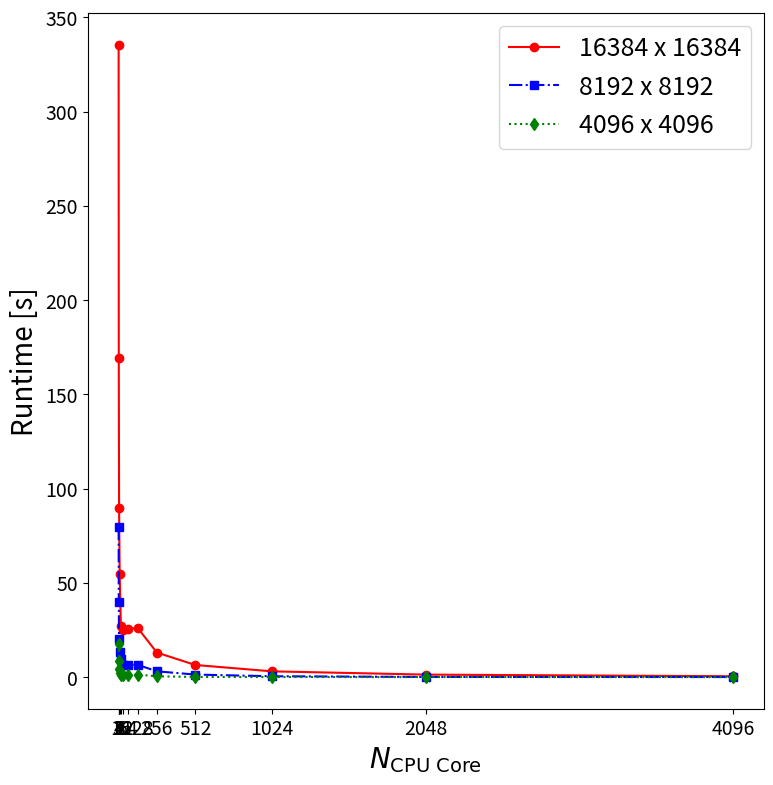
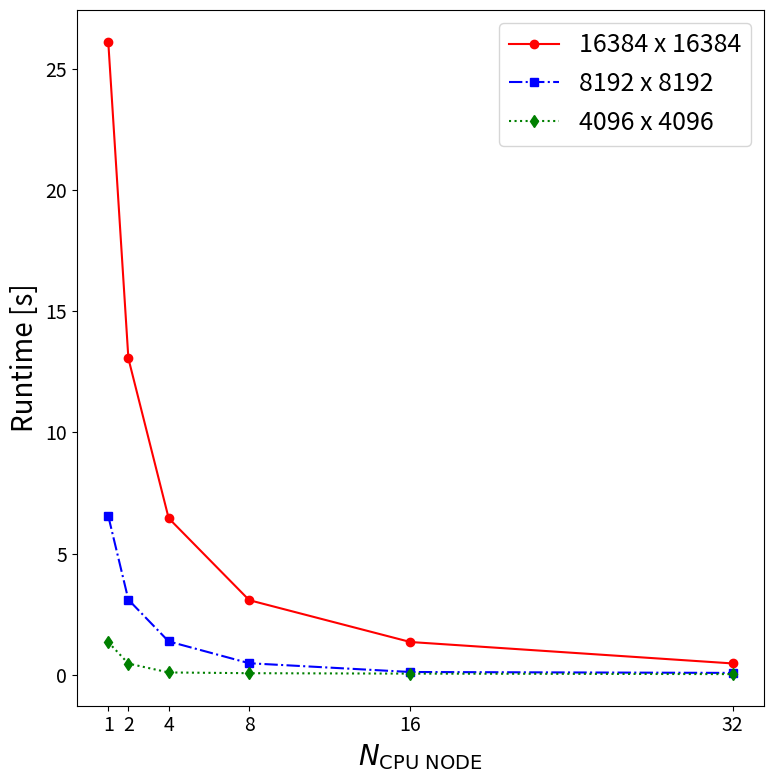
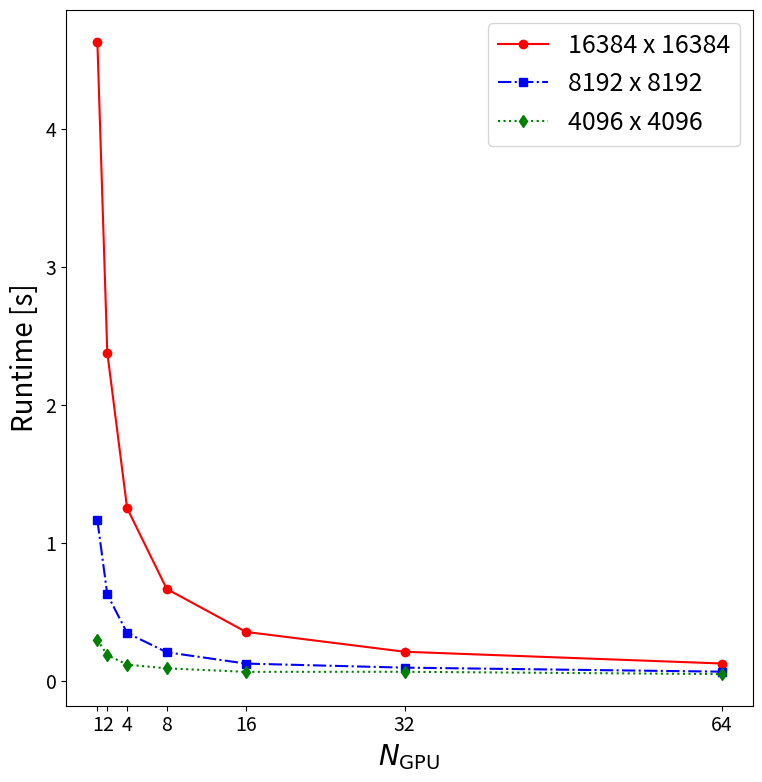
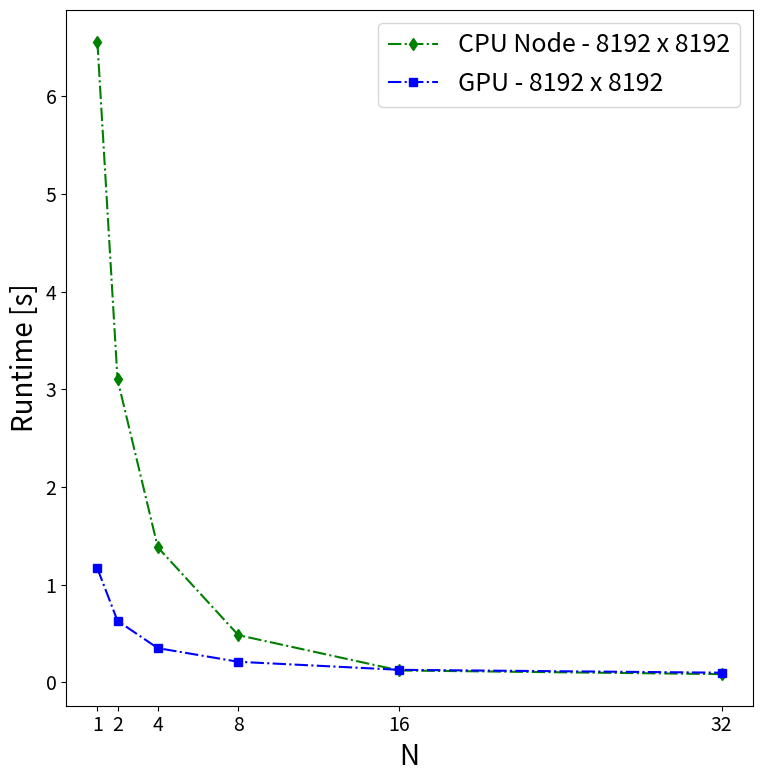
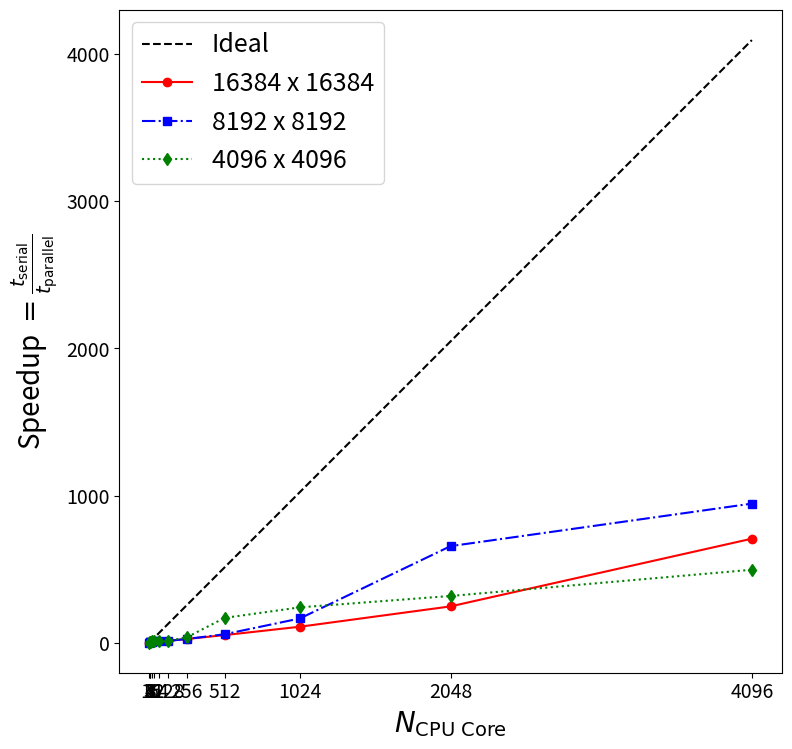
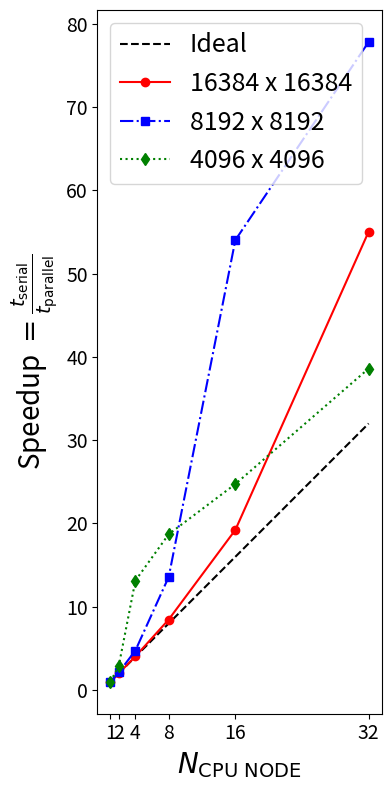
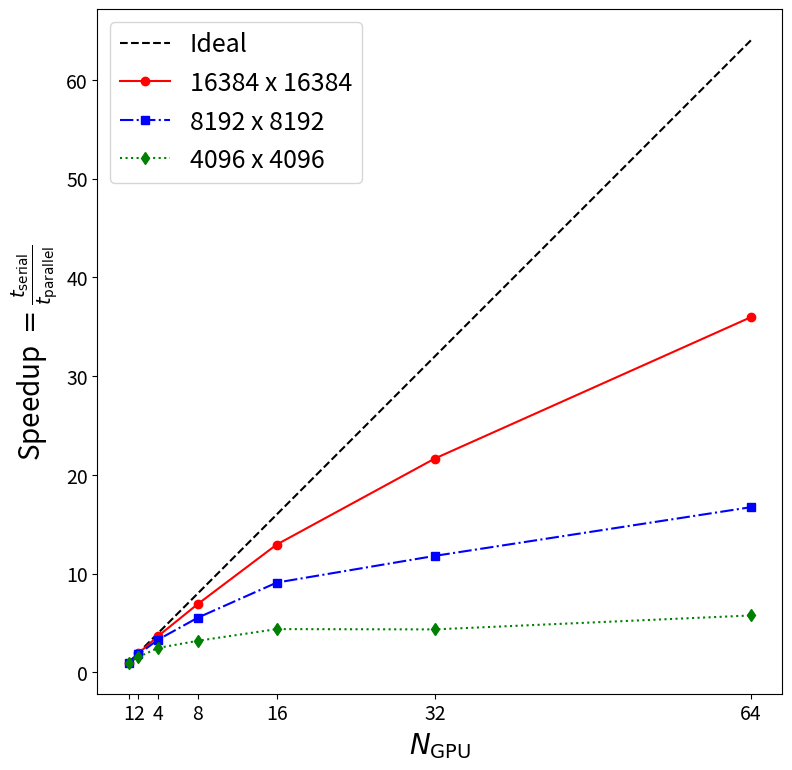
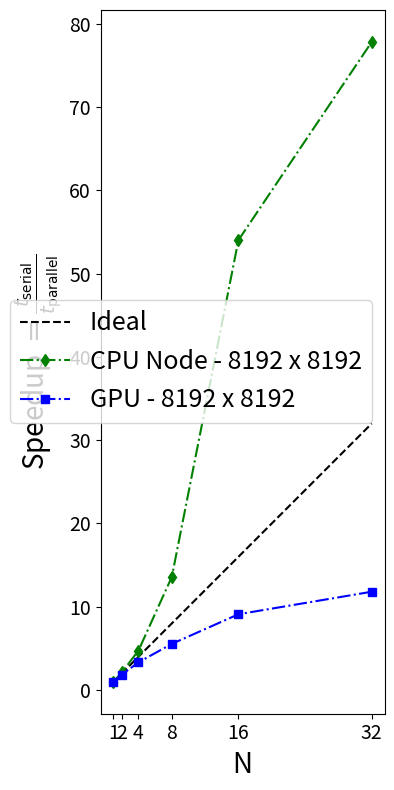
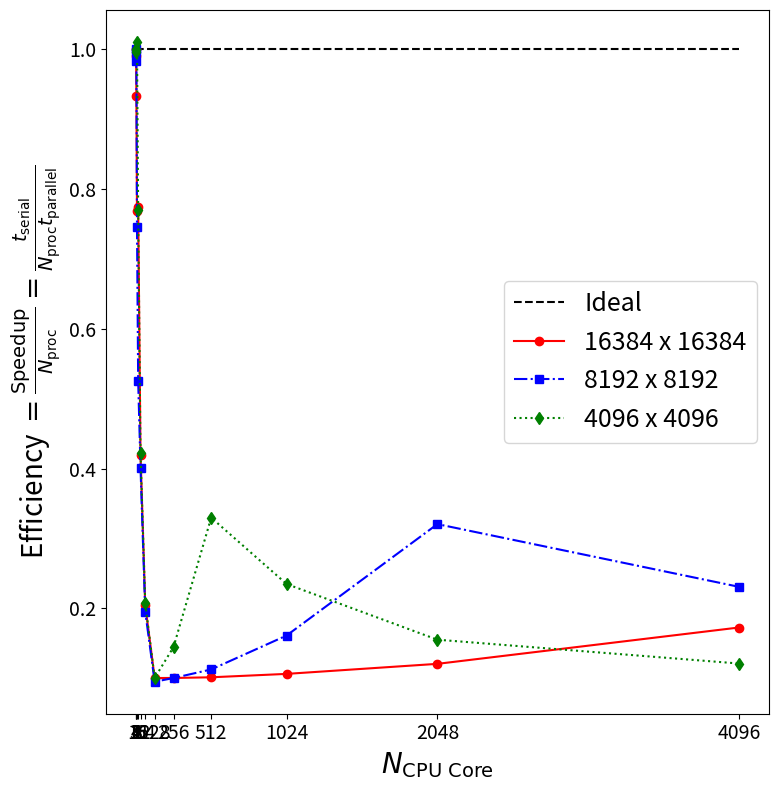
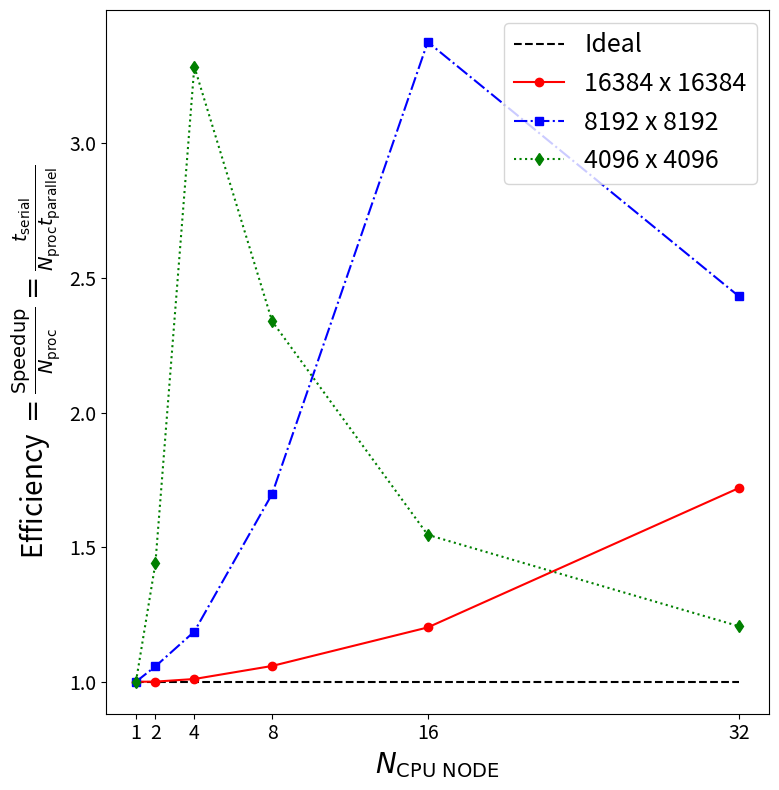
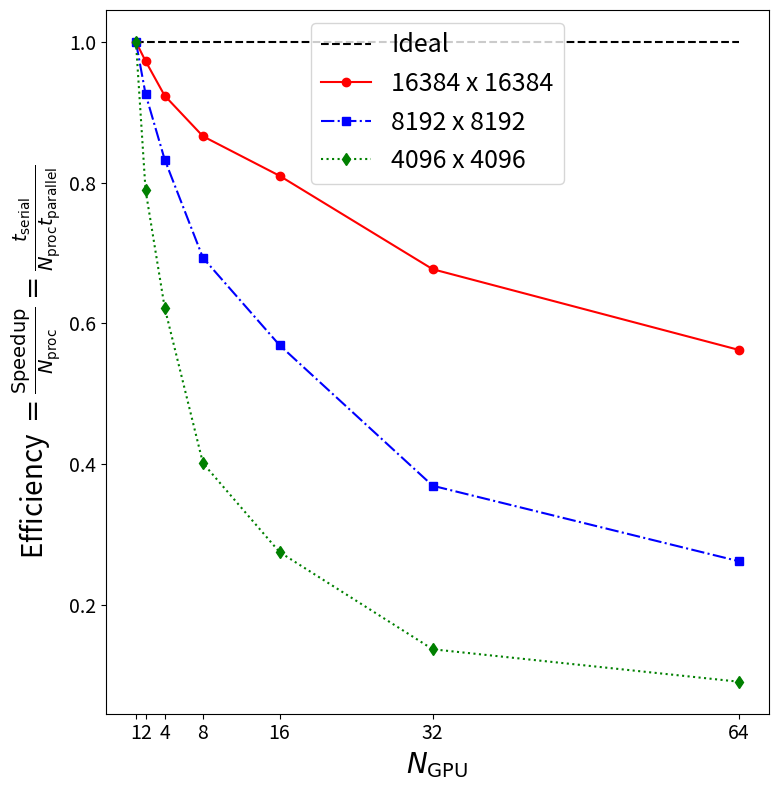
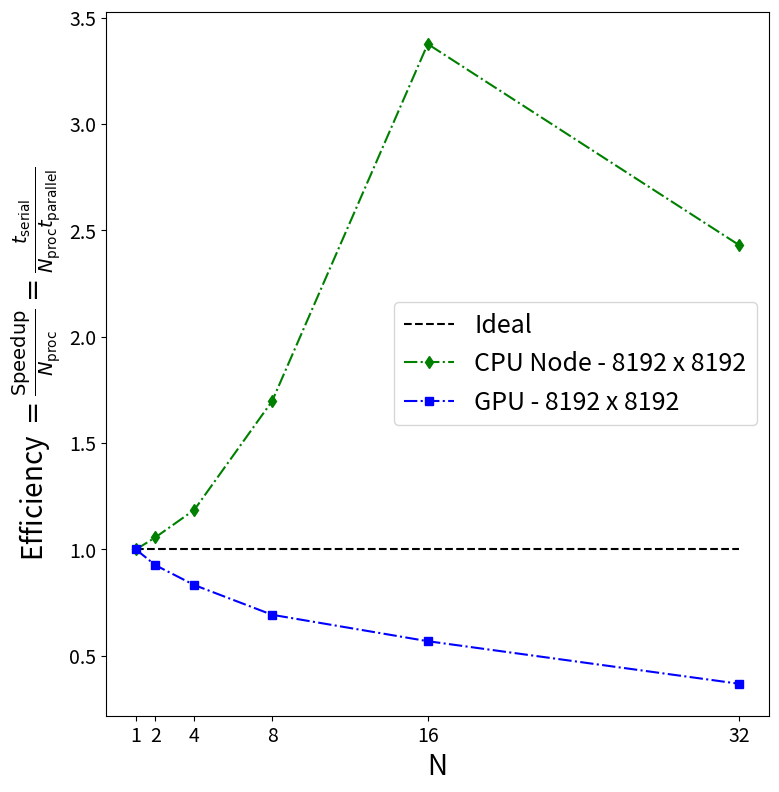

These charts were generated, in order, by the following Python code:
import numpy as np
import matplotlib as mpl
import matplotlib.pyplot as plt

##############################################################################
# User Input
##############################################################################
# Controls how the plots looks

# Set default figure size in inches
plt.rcParams["figure.figsize"] = (8, 8) 

# Font size for x and y axis labels
mpl.rcParams['axes.labelsize'] = 20

# Font size for the x and y axis tick labels
plt.rcParams['xtick.labelsize'] = 14
plt.rcParams['ytick.labelsize'] = 14

# Font size for lebels in the legend
plt.rc('legend', fontsize=18) 

##############################################################################
# Strong Scaling Data to Plot
##############################################################################

# Note: 
#     small  mesh is   4096 x  4096
#     medium mesh is   8192 x  8192
#     large  mesh is  16384 x 16384

# CPU - Total Runtime vs N CPU Core
n_cpu_core_small_mesh = np.array([1, 2, 4, 8, 16, 32, 64, 128, 256, 512, 1024, 2048, 4096])
t_cpu_core_small_mesh = np.array([17.38, 8.72, 4.347, 2.15, 1.41, 1.286, 1.307, 1.352, 0.4695, 0.1029, 0.07226, 0.05467, 0.03503])

n_cpu_core_medium_mesh = np.array([1, 2, 4, 8, 16, 32, 64, 128, 256, 512, 1024, 2048, 4096])
t_cpu_core_medium_mesh = np.array([79.71, 40.03, 20.26, 13.35, 9.476, 6.212, 6.373, 6.55, 3.102, 1.382, 0.4829, 0.1214, 0.08429])

n_cpu_core_large_mesh = np.array([1, 2, 4, 8, 16, 32, 64, 128, 256, 512, 1024, 2048, 4096])
t_cpu_core_large_mesh = np.array([335.6, 169.5, 89.94, 54.56, 27.09, 24.99, 25.62, 26.11, 13.05, 6.462, 3.083, 1.358, 0.4745])


# [redacted]
n_cpu_node_small_mesh = np.array([1, 2, 4, 8, 16, 32])
t_cpu_node_small_mesh = np.array([1.352, 0.4695, 0.1029, 0.07226, 0.05467, 0.03503])

n_cpu_node_medium_mesh = np.array([1, 2, 4, 8, 16, 32])
t_cpu_node_medium_mesh = np.array([6.558, 3.102, 1.382, 0.4829, 0.1214, 0.08429])

n_cpu_node_large_mesh = np.array([1, 2, 4, 8, 16, 32])
t_cpu_node_large_mesh = np.array([26.11, 13.05, 6.462, 3.083, 1.358, 0.4745])


# GPU - Total Runtime vs N GPU
n_gpu_small_mesh = np.array([1, 2, 4, 8, 16, 32, 64])
t_gpu_small_mesh = np.array([0.3004, 0.1902, 0.1207, 0.09364, 0.06838, 0.06885, 0.05205])

n_gpu_medium_mesh = np.array([1, 2, 4, 8, 16, 32, 64])
t_gpu_medium_mesh = np.array([1.166, 0.6295, 0.35, 0.2103, 0.1281, 0.09877, 0.06967])

n_gpu_large_mesh = np.array([1, 2, 4, 8, 16, 32, 64])
t_gpu_large_mesh = np.array([4.633, 2.381, 1.254, 0.6688, 0.3576, 0.2139, 0.1288])


##############################################################################
# Helper Functions
##############################################################################
def speedup(t_serial, t_parallel):
    return t_serial/np.array(t_parallel)

def efficiency(t_serial, t_parallel, n_proc):
    return speedup(t_serial, t_parallel)/np.array(n_proc)

def create_runtime_plot(x_ticks, x_label_text):
    figure = plt.figure()

    # Set the x and y labels
    plt.xlabel(x_label_text)
    plt.ylabel(r'Runtime [s]')

    # Set x-axis ticks and labels to match the plotted points
    ax = figure.gca()  
    ax.set_xticks(x_ticks)  
    ax.set_xticklabels(x_ticks)  

    plt.tight_layout()

    return figure

def create_speedup_plot(x_ticks, x_label_text):
    figure = plt.figure()

    # Plot ideal speedup for reference. Should be a 45 degree line up and to the right.
    plt.plot([1,np.max(x_ticks)], [1,np.max(x_ticks)], '--k', label='Ideal') 

    # Set the x and y labels
    plt.xlabel(x_label_text)
    plt.ylabel(r'Speedup $= \frac{t_{\mathrm{serial}}}{t_\mathrm{parallel}}$')

    # Set x-axis ticks and labels to match the plotted points
    ax = figure.gca()  
    ax.set_xticks(x_ticks)
    ax.set_xticklabels(x_ticks)  

    # Set aspect ratio to be equal to make the plot square. Makes it so the ideal speedup line is a 45 degree line.
    ax.set_aspect('equal') 

    plt.legend()
    plt.tight_layout()

    return figure

def create_efficiency_plot(x_ticks, x_label_text):
    figure = plt.figure()

    # Plot ideal efficiency for reference. Should be a horizontal line at y=1.
    plt.plot([1,np.max(x_ticks)], [1,1], '--k', label='Ideal')

    # Set the x and y labels
    plt.xlabel(x_label_text)
    plt.ylabel(r'Efficiency $= \frac{\mathrm{Speedup}}{N_{\mathrm{proc}}} =  \frac{t_{\mathrm{serial}}}{N_{\mathrm{proc}}t_{\mathrm{parallel}}}$')

    # Set x-axis ticks and labels to match the plotted points
    ax1 = figure.gca()  
    ax1.set_xticks(x_ticks)  
    ax1.set_xticklabels(x_ticks)  

    plt.legend()
    plt.tight_layout()

    return figure


# Useful labels for legends
legend_label_cpu_core = 'CPU Cores'
legend_label_cpu_node = 'CPU Nodes'
legend_label_gpu = 'GPU'
legend_label_large_mesh  = '16384 x 16384'
legend_label_medium_mesh =   '8192 x 8192'
legend_label_small_mesh  =   '4096 x 4096'

# Useful labels for the x-axis
x_label_cpu_core = r'$N_{\mathrm{CPU \ Core}}$'
x_label_cpu_node = r'$N_{\mathrm{CPU \ NODE}}$'
x_label_gpu = r'$N_{\mathrm{GPU}}$'

# Useful for line type, color, and marker types
small_mesh_line_type = ':'
medium_mesh_line_type = '-.'
large_mesh_line_type = '-'

color_1 = 'r'
color_2 = 'b'
color_3 = 'g'

marker_type_1 = 'o'
marker_type_2 = 's'
marker_type_3 = 'd'

##############################################################################
# Runtime Figures
##############################################################################
runtime_figure_cpu_core = create_runtime_plot(n_cpu_core_large_mesh, x_label_cpu_core)
plt.plot(n_cpu_core_large_mesh,  t_cpu_core_large_mesh,  large_mesh_line_type+color_1+marker_type_1,  label=legend_label_large_mesh)
plt.plot(n_cpu_core_medium_mesh, t_cpu_core_medium_mesh, medium_mesh_line_type+color_2+marker_type_2, label=legend_label_medium_mesh)
plt.plot(n_cpu_core_small_mesh,  t_cpu_core_small_mesh,  small_mesh_line_type+color_3+marker_type_3,  label=legend_label_small_mesh)
plt.legend()
plt.savefig("strong_scaling_runtime_cpu_core.png", dpi=300)

runtime_figure_cpu_node = create_runtime_plot(n_cpu_node_large_mesh, x_label_cpu_node)
plt.plot(n_cpu_node_large_mesh,  t_cpu_node_large_mesh,  large_mesh_line_type+color_1+marker_type_1,  label=legend_label_large_mesh)
plt.plot(n_cpu_node_medium_mesh, t_cpu_node_medium_mesh, medium_mesh_line_type+color_2+marker_type_2, label=legend_label_medium_mesh)   
plt.plot(n_cpu_node_small_mesh,  t_cpu_node_small_mesh,  small_mesh_line_type+color_3+marker_type_3,  label=legend_label_small_mesh)
plt.legend()
plt.savefig("strong_scaling_runtime_cpu_node.png", dpi=300)

runtime_figure_gpu = create_runtime_plot(n_gpu_large_mesh, x_label_gpu)
plt.plot(n_gpu_large_mesh,  t_gpu_large_mesh,  large_mesh_line_type+color_1+marker_type_1,  label=legend_label_large_mesh)
plt.plot(n_gpu_medium_mesh, t_gpu_medium_mesh, medium_mesh_line_type+color_2+marker_type_2, label=legend_label_medium_mesh)
plt.plot(n_gpu_small_mesh,  t_gpu_small_mesh,  small_mesh_line_type+color_3+marker_type_3,  label=legend_label_small_mesh)
plt.legend()
plt.savefig("strong_scaling_runtime_gpu.png", dpi=300)

# CPU NODE and GPU Runtime Comparison
runtime_figure_cpu_node = create_runtime_plot(n_cpu_node_large_mesh, x_label_cpu_node)

#plt.plot(n_cpu_node_large_mesh,  t_cpu_node_large_mesh,  large_mesh_line_type+color_1+marker_type_1,  label='CPU Node - '+legend_label_large_mesh)
#plt.plot(n_gpu_large_mesh[:-1], t_gpu_large_mesh[:-1], large_mesh_line_type+color_2+marker_type_2, label='GPU - '+legend_label_large_mesh)

plt.plot(n_cpu_node_medium_mesh, t_cpu_node_medium_mesh, medium_mesh_line_type+color_3+marker_type_3, label='CPU Node - '+legend_label_medium_mesh)
plt.plot(n_gpu_medium_mesh[:-1], t_gpu_medium_mesh[:-1], medium_mesh_line_type+color_2+marker_type_2, label='GPU - '+legend_label_medium_mesh)

#plt.plot(n_cpu_node_small_mesh,  t_cpu_node_small_mesh,  small_mesh_line_type+color_3+marker_type_3,  label='CPU Node - '+legend_label_small_mesh)
#plt.plot(n_gpu_small_mesh[:-1], t_gpu_small_mesh[:-1], small_mesh_line_type+color_2+marker_type_2, label='GPU - '+legend_label_small_mesh)

plt.xlabel('N')
plt.legend()
plt.savefig("strong_scaling_runtime_cpu_node_and_gpu.png", dpi=300)

##############################################################################
# Speedup Figures
##############################################################################
speedup_figure_cpu_core  = create_speedup_plot(n_cpu_core_large_mesh, x_label_cpu_core)
plt.plot(n_cpu_core_large_mesh,  speedup(t_cpu_core_large_mesh[0],  t_cpu_core_large_mesh),  large_mesh_line_type+color_1+marker_type_1,  label=legend_label_large_mesh)
plt.plot(n_cpu_core_medium_mesh, speedup(t_cpu_core_medium_mesh[0], t_cpu_core_medium_mesh), medium_mesh_line_type+color_2+marker_type_2, label=legend_label_medium_mesh)  
plt.plot(n_cpu_core_small_mesh,  speedup(t_cpu_core_small_mesh[0],  t_cpu_core_small_mesh),  small_mesh_line_type+color_3+marker_type_3,  label=legend_label_small_mesh)
plt.legend()
plt.savefig("strong_scaling_speedup_cpu_core.png", dpi=300)

speedup_figure_cpu_node = create_speedup_plot(n_cpu_node_large_mesh, x_label_cpu_node)
plt.plot(n_cpu_node_large_mesh,  speedup(t_cpu_node_large_mesh[0],  t_cpu_node_large_mesh),  large_mesh_line_type+color_1+marker_type_1,  label=legend_label_large_mesh)
plt.plot(n_cpu_node_medium_mesh, speedup(t_cpu_node_medium_mesh[0], t_cpu_node_medium_mesh), medium_mesh_line_type+color_2+marker_type_2, label=legend_label_medium_mesh)
plt.plot(n_cpu_node_small_mesh,  speedup(t_cpu_node_small_mesh[0],  t_cpu_node_small_mesh),  small_mesh_line_type+color_3+marker_type_3,  label=legend_label_small_mesh)
plt.legend()
plt.savefig("strong_scaling_speedup_cpu_node.png", dpi=300)

speedup_figure_gpu = create_speedup_plot(n_gpu_large_mesh, x_label_gpu)
plt.plot(n_gpu_large_mesh,  speedup(t_gpu_large_mesh[0],  t_gpu_large_mesh),  large_mesh_line_type+color_1+marker_type_1,  label=legend_label_large_mesh)
plt.plot(n_gpu_medium_mesh, speedup(t_gpu_medium_mesh[0], t_gpu_medium_mesh), medium_mesh_line_type+color_2+marker_type_2, label=legend_label_medium_mesh)
plt.plot(n_gpu_small_mesh,  speedup(t_gpu_small_mesh[0],  t_gpu_small_mesh),  small_mesh_line_type+color_3+marker_type_3,  label=legend_label_small_mesh)
plt.legend()
plt.savefig("strong_scaling_speedup_gpu.png", dpi=300)


# CPU NODE and GPU Speedup Comparison
speedup_figure_cpu_node_and_gpu = create_speedup_plot(n_cpu_node_large_mesh, x_label_cpu_node)

#plt.plot(n_cpu_node_large_mesh,  speedup(t_cpu_node_large_mesh[0],  t_cpu_node_large_mesh),  large_mesh_line_type+color_1+marker_type_1,  label='CPU Node - '+legend_label_large_mesh)
#plt.plot(n_gpu_large_mesh[:-1],  speedup(t_gpu_large_mesh[0],  t_gpu_large_mesh[:-1]),  large_mesh_line_type+color_2+marker_type_2,  label='GPU - '+legend_label_large_mesh)

plt.plot(n_cpu_node_medium_mesh, speedup(t_cpu_node_medium_mesh[0], t_cpu_node_medium_mesh), medium_mesh_line_type+color_3+marker_type_3, label='CPU Node - '+legend_label_medium_mesh)
plt.plot(n_gpu_medium_mesh[:-1], speedup(t_gpu_medium_mesh[0], t_gpu_medium_mesh[:-1]), medium_mesh_line_type+color_2+marker_type_2, label='GPU - '+legend_label_medium_mesh)

#plt.plot(n_cpu_node_small_mesh,  speedup(t_cpu_node_small_mesh[0],  t_cpu_node_small_mesh),  small_mesh_line_type+color_3+marker_type_3,  label='CPU Node - '+legend_label_small_mesh)
#plt.plot(n_gpu_small_mesh[:-1],  speedup(t_gpu_small_mesh[0],  t_gpu_small_mesh[:-1]),  small_mesh_line_type+color_2+marker_type_2,  label='GPU - '+legend_label_small_mesh)    

plt.xlabel('N')
plt.legend()
plt.savefig("strong_scaling_speedup_cpu_node_vs_gpu.png", dpi=300)

##############################################################################
# Efficiency Figures
##############################################################################

efficiency_figure_cpu_core = create_efficiency_plot(n_cpu_core_large_mesh, x_label_cpu_core)
plt.plot(n_cpu_core_large_mesh,  efficiency(t_cpu_core_large_mesh[0],  t_cpu_core_large_mesh, n_cpu_core_large_mesh),  large_mesh_line_type+color_1+marker_type_1,  label=legend_label_large_mesh)
plt.plot(n_cpu_core_medium_mesh, efficiency(t_cpu_core_medium_mesh[0], t_cpu_core_medium_mesh, n_cpu_core_medium_mesh), medium_mesh_line_type+color_2+marker_type_2, label=legend_label_medium_mesh)
plt.plot(n_cpu_core_small_mesh,  efficiency(t_cpu_core_small_mesh[0],  t_cpu_core_small_mesh, n_cpu_core_small_mesh),  small_mesh_line_type+color_3+marker_type_3,  label=legend_label_small_mesh)
plt.legend()
plt.savefig("strong_scaling_efficiency_cpu_core.png", dpi=300)

efficiency_figure_cpu_node = create_efficiency_plot(n_cpu_node_large_mesh, x_label_cpu_node)
plt.plot(n_cpu_node_large_mesh,  efficiency(t_cpu_node_large_mesh[0],  t_cpu_node_large_mesh, n_cpu_node_large_mesh),  large_mesh_line_type+color_1+marker_type_1,  label=legend_label_large_mesh)
plt.plot(n_cpu_node_medium_mesh, efficiency(t_cpu_node_medium_mesh[0], t_cpu_node_medium_mesh, n_cpu_node_medium_mesh), medium_mesh_line_type+color_2+marker_type_2, label=legend_label_medium_mesh)
plt.plot(n_cpu_node_small_mesh,  efficiency(t_cpu_node_small_mesh[0],  t_cpu_node_small_mesh, n_cpu_node_small_mesh),  small_mesh_line_type+color_3+marker_type_3,  label=legend_label_small_mesh)
plt.legend()
plt.savefig("strong_scaling_efficiency_cpu_node.png", dpi=300)

efficiency_figure_gpu = create_efficiency_plot(n_gpu_large_mesh, x_label_gpu)
plt.plot(n_gpu_large_mesh,  efficiency(t_gpu_large_mesh[0],  t_gpu_large_mesh, n_gpu_large_mesh),  large_mesh_line_type+color_1+marker_type_1,  label=legend_label_large_mesh)
plt.plot(n_gpu_medium_mesh, efficiency(t_gpu_medium_mesh[0], t_gpu_medium_mesh, n_gpu_medium_mesh), medium_mesh_line_type+color_2+marker_type_2, label=legend_label_medium_mesh)
plt.plot(n_gpu_small_mesh,  efficiency(t_gpu_small_mesh[0],  t_gpu_small_mesh, n_gpu_small_mesh),  small_mesh_line_type+color_3+marker_type_3,  label=legend_label_small_mesh)
plt.legend()
plt.savefig("strong_scaling_efficiency_gpu.png", dpi=300)

# CPU NODE and GPU Efficiency Comparison
efficiency_figure_cpu_node_and_gpu = create_efficiency_plot(n_cpu_node_large_mesh, x_label_cpu_node)

#plt.plot(n_cpu_node_large_mesh,  efficiency(t_cpu_node_large_mesh[0],  t_cpu_node_large_mesh, n_cpu_node_large_mesh),  large_mesh_line_type+color_1+marker_type_1,  label='CPU Node - '+legend_label_large_mesh)
#plt.plot(n_gpu_large_mesh[:-1],  efficiency(t_gpu_large_mesh[0],  t_gpu_large_mesh[:-1], n_gpu_large_mesh[:-1]),  large_mesh_line_type+color_2+marker_type_2,  label='GPU - '+legend_label_large_mesh)

plt.plot(n_cpu_node_medium_mesh, efficiency(t_cpu_node_medium_mesh[0], t_cpu_node_medium_mesh, n_cpu_node_medium_mesh), medium_mesh_line_type+color_3+marker_type_3, label='CPU Node - '+legend_label_medium_mesh)
plt.plot(n_gpu_medium_mesh[:-1], efficiency(t_gpu_medium_mesh[0], t_gpu_medium_mesh[:-1], n_gpu_medium_mesh[:-1]), medium_mesh_line_type+color_2+marker_type_2, label='GPU - '+legend_label_medium_mesh)

#plt.plot(n_cpu_node_small_mesh,  efficiency(t_cpu_node_small_mesh[0],  t_cpu_node_small_mesh, n_cpu_node_small_mesh),  small_mesh_line_type+color_3+marker_type_3,  label='CPU Node - '+legend_label_small_mesh)
#plt.plot(n_gpu_small_mesh[:-1],  efficiency(t_gpu_small_mesh[0],  t_gpu_small_mesh[:-1], n_gpu_small_mesh[:-1]),  small_mesh_line_type+color_2+marker_type_2,  label='GPU - '+legend_label_small_mesh)

plt.xlabel('N')
plt.legend()
plt.savefig("strong_scaling_efficiency_cpu_node_vs_gpu.png", dpi=300)

plt.show()